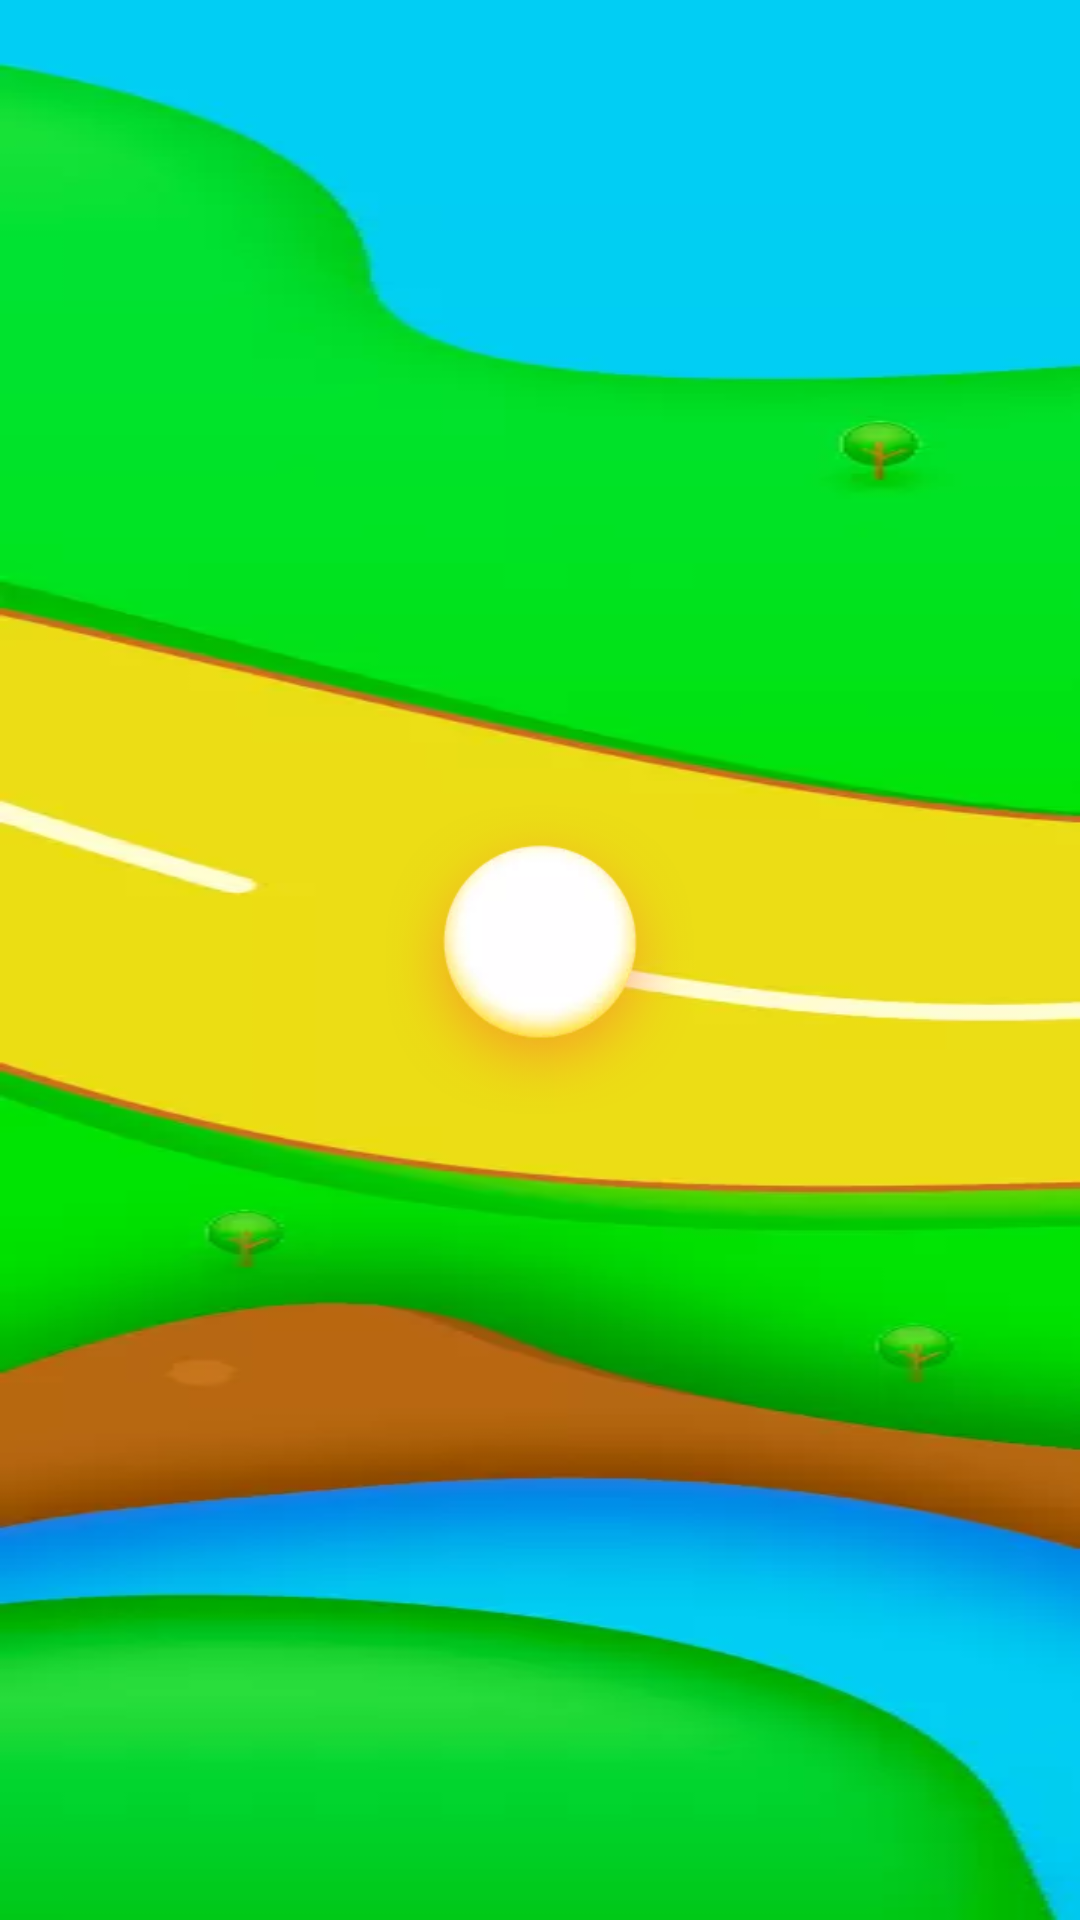

The Android layout XML behind this screen, and the referenced resources:
<!-- AndroidManifest.xml: application theme AppTheme -->
<!-- res/layout/activity_lesson_seven.xml -->
<?xml version="1.0" encoding="utf-8"?>
<RelativeLayout xmlns:android="http://schemas.android.com/apk/res/android"
    android:layout_width="wrap_content"
    android:layout_height="wrap_content"
    android:background="@drawable/kt_bg_07">

    <RelativeLayout
        android:id="@+id/ll_one"
        android:orientation="vertical"
        android:layout_centerInParent="true"
        android:gravity="center"
        android:layout_width="wrap_content"
        android:layout_height="wrap_content">

        <ImageView
            android:id="@+id/iv_one"
            android:layout_centerInParent="true"
            android:layout_width="@dimen/lesson_home_size"
            android:layout_height="@dimen/lesson_home_size" />

        <ImageView
            android:id="@+id/iv_circle"
            android:layout_centerInParent="true"
            android:layout_width="wrap_content"
            android:layout_height="wrap_content"
            android:background="@drawable/kt_tp" />

        <TextView
            android:id="@+id/tv_one"
            android:layout_below="@+id/iv_circle"
            style="@style/HomeTextView" />
    </RelativeLayout>
</RelativeLayout>
<!-- resources referenced by this layout -->
<resources>
  <dimen name="lesson_home_size">90dp</dimen>
  <!-- drawable kt_bg_07: webp bitmap (drawable-xhdpi, 7970 bytes) -->
  <!-- drawable kt_tp: png bitmap (drawable-xhdpi, 11309 bytes) -->
  <style name="HomeTextView">
          <item name="android:lines">2</item>
          <item name="android:ems">6</item>
          <item name="android:gravity">center</item>
          <item name="android:layout_centerHorizontal">true</item>
          <item name="android:textAppearance">@style/TextAppearance.AppCompat.Large</item>
          <item name="android:textColor">@android:color/black</item>
          <item name="android:layout_width">wrap_content</item>
          <item name="android:layout_height">wrap_content</item>
          <item name="android:layout_marginTop">@dimen/lesson_home_margin_top</item>
      </style>
  <style name="AppTheme" parent="Theme.AppCompat.Light.DarkActionBar">
          
          <item name="colorPrimary">@color/colorPrimary</item>
          <item name="colorPrimaryDark">@color/colorPrimaryDark</item>
          <item name="colorAccent">@color/colorAccent</item>
          <item name="android:windowFullscreen">true</item>
          <item name="windowNoTitle">true</item>
          <item name="windowActionBar">false</item>
          <item name="android:windowBackground">@drawable/course_background</item>
  
      </style>
  <dimen name="lesson_home_margin_top">35dp</dimen>
  <color name="colorPrimary">#3F51B5</color>
  <color name="colorPrimaryDark">#303F9F</color>
  <color name="colorAccent">#FF4081</color>
</resources>
